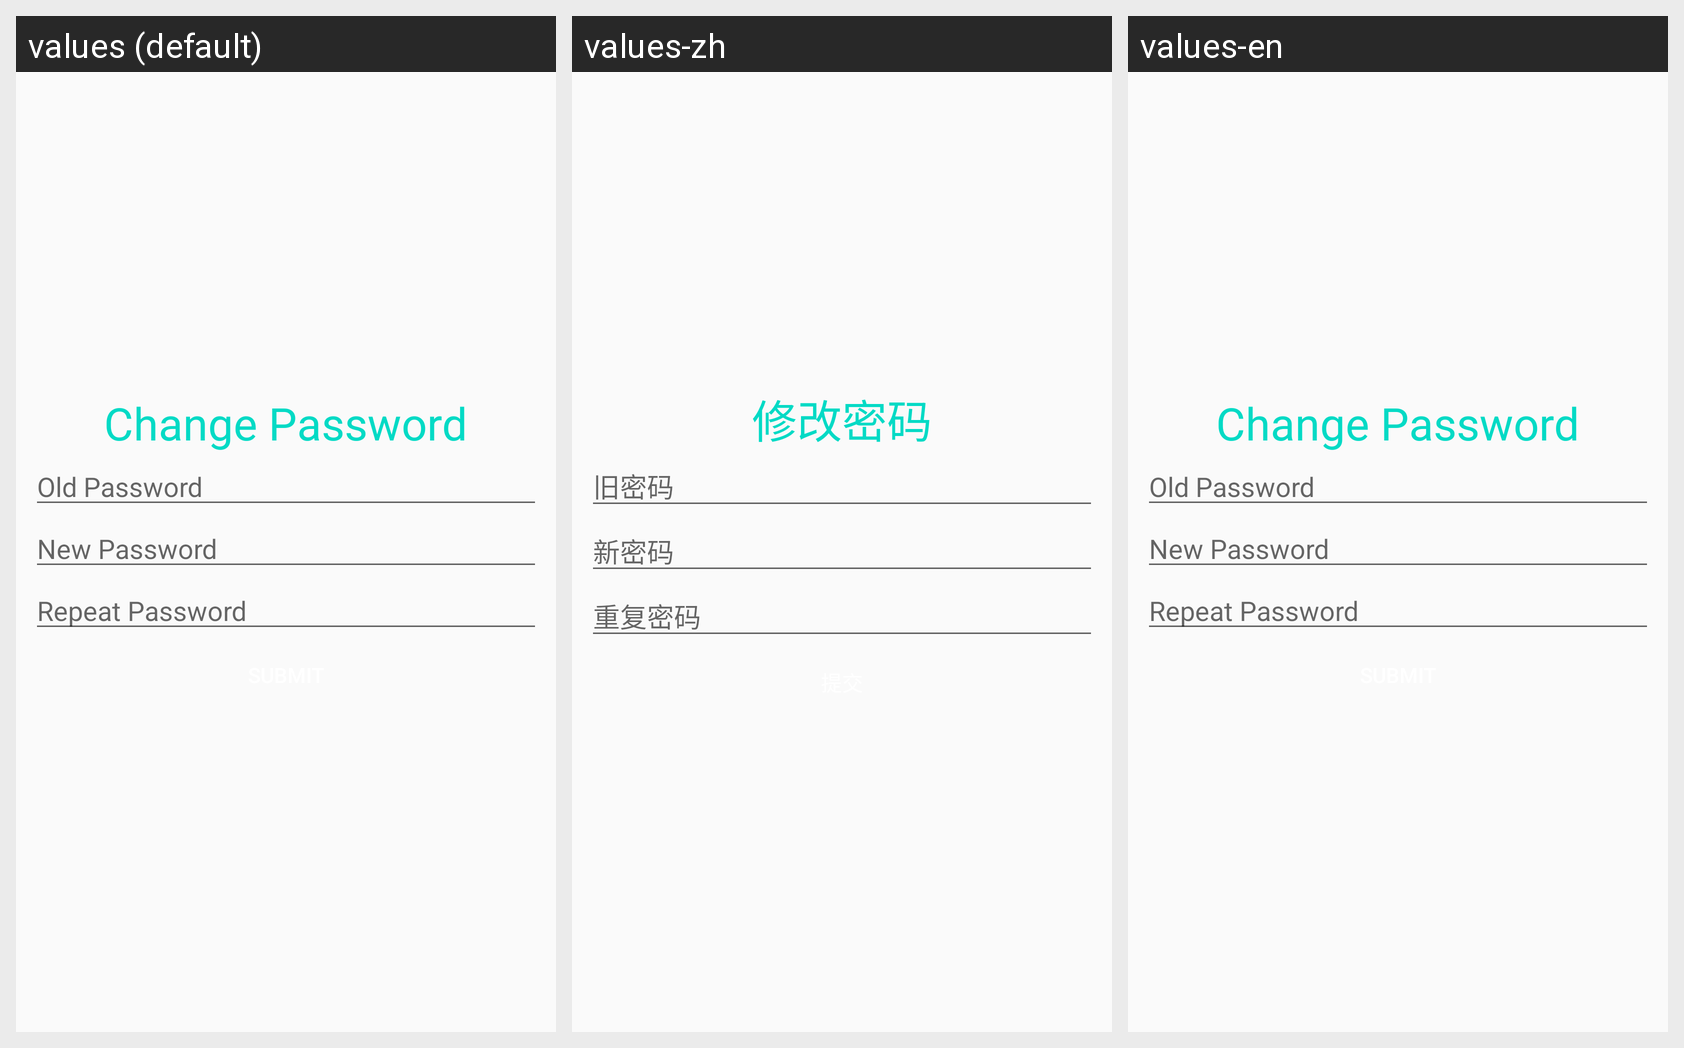

Locale-by-locale string values for the Android screen shown in this grid:
Android screen res/layout/activity_forget.xml rendered under 3 locales, left to right: values (default), values-zh, values-en. Device: Nexus 5 (rendered at 1080×1920; each locale shown at half size, 540×960, under a caption strip naming it); theme AppTheme.
Strings drawn on this screen, with the default value and each locale's value (text and hints the layout hard-codes appear in the picture but are not listed):

editPass
  values: Change Password
  values-zh: 修改密码
  values-en: Change Password

old_pass
  values: Old Password
  values-zh: 旧密码
  values-en: Old Password

new_pass
  values: New Password
  values-zh: 新密码
  values-en: New Password

r_password2
  values: Repeat Password
  values-zh: 重复密码
  values-en: Repeat Password

submit
  values: Submit
  values-zh: 提交
  values-en: Submit
